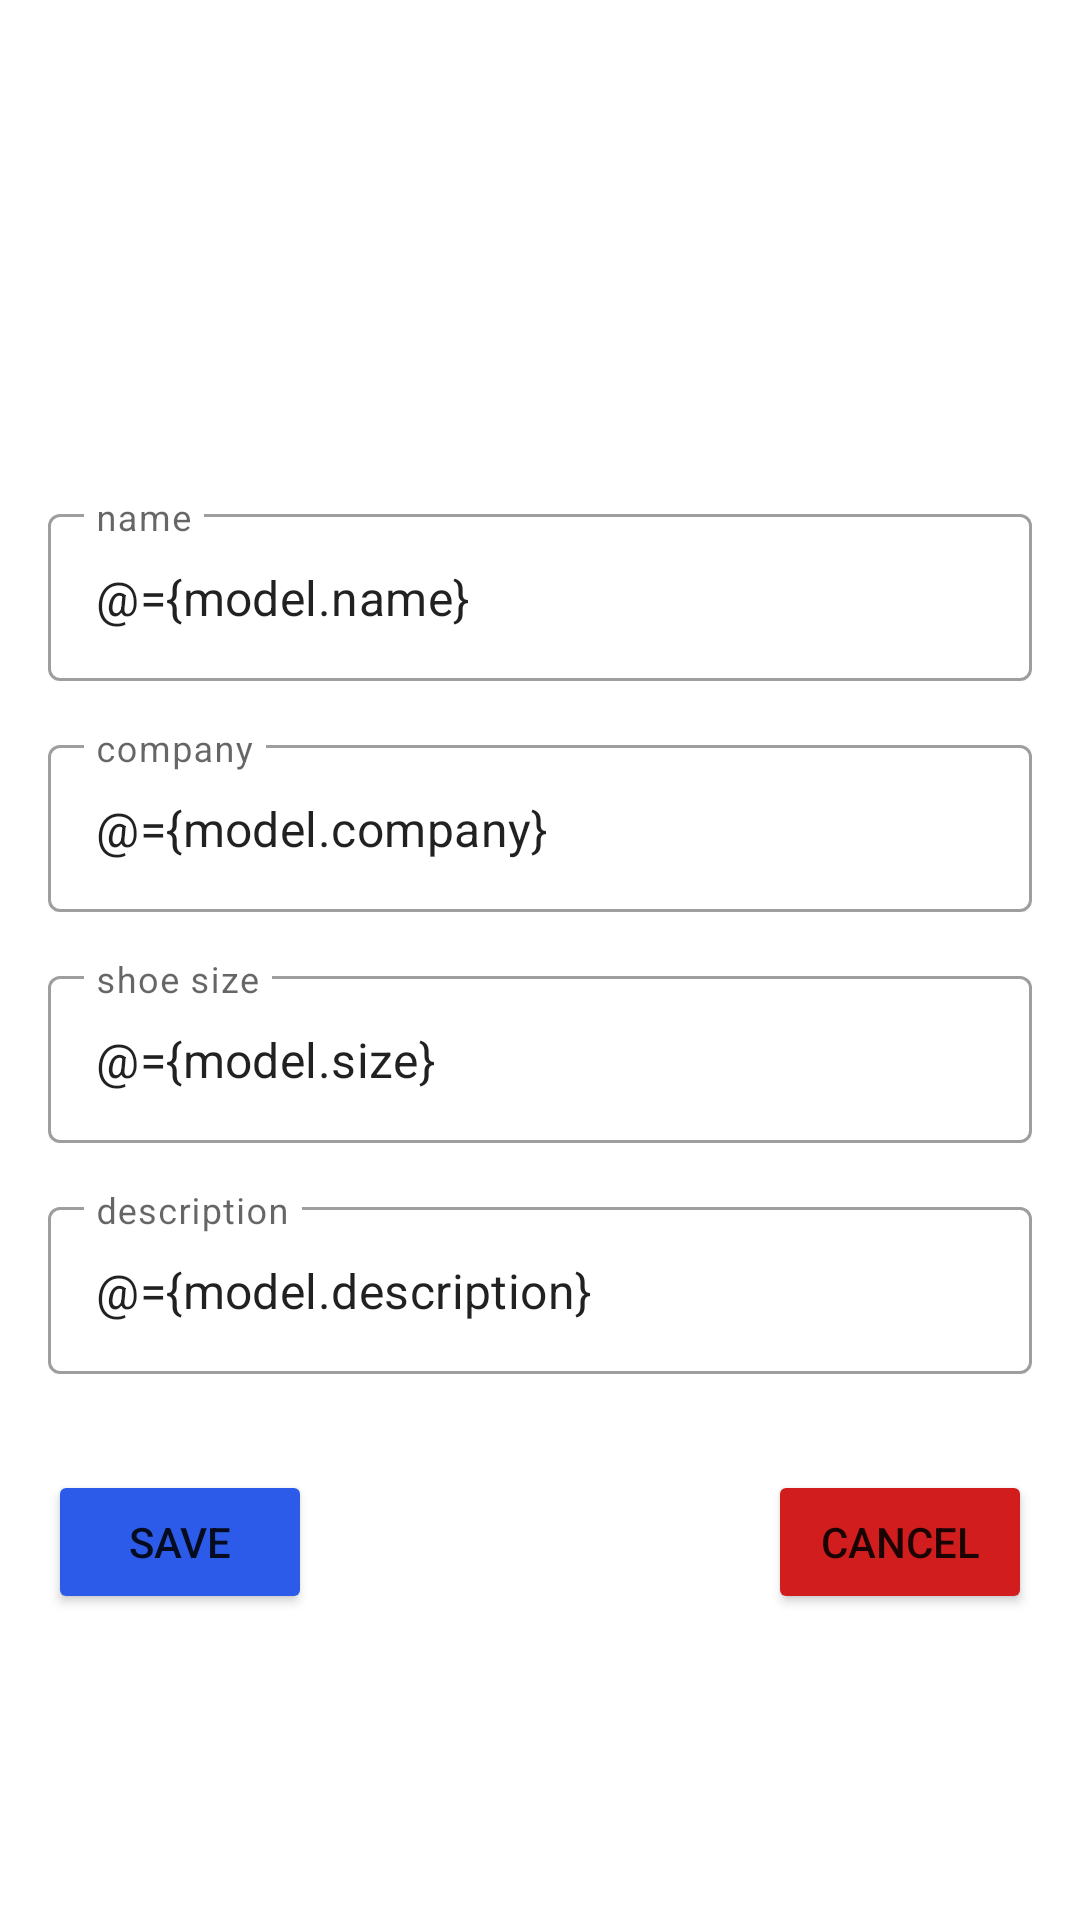

Reconstruct the res/layout file that produces this screen, plus the resources it refers to.
<!-- AndroidManifest.xml: application theme Theme.ShoeShop -->
<!-- res/layout/fragment_shoe_detail.xml -->
<?xml version="1.0" encoding="utf-8"?>
<layout xmlns:android="http://schemas.android.com/apk/res/android"
    xmlns:app="http://schemas.android.com/apk/res-auto"
    xmlns:tools="http://schemas.android.com/tools">

    <data>

        <variable
            name="model"
            type="com.example.shoeshop.screens.shoe_listing.ShoeListingViewModel" />
    </data>

    <ScrollView
        android:layout_width="match_parent"
        android:layout_height="match_parent">

        
        <androidx.constraintlayout.widget.ConstraintLayout
            android:layout_width="match_parent"
            android:layout_height="wrap_content"
            android:padding="16dp"
            tools:context=".screens.shoe_detail.ShoeDetailFragment">

            <com.google.android.material.textfield.TextInputLayout
                android:id="@+id/name"
                style="@style/Widget.MaterialComponents.TextInputLayout.OutlinedBox"
                android:layout_width="match_parent"
                android:layout_height="wrap_content"
                android:layout_marginTop="150dp"
                android:hint="@string/name"
                app:layout_constraintTop_toTopOf="parent">

                <com.google.android.material.textfield.TextInputEditText
                    android:id="@+id/name_text"
                    android:layout_width="match_parent"
                    android:layout_height="wrap_content"
                    android:imeOptions="actionNext"
                    android:inputType="text"
                    android:maxLines="1"
                    android:text="@={model.name}" />

            </com.google.android.material.textfield.TextInputLayout>

            <com.google.android.material.textfield.TextInputLayout
                android:id="@+id/company"
                style="@style/Widget.MaterialComponents.TextInputLayout.OutlinedBox"
                android:layout_width="match_parent"
                android:layout_height="wrap_content"
                android:layout_marginTop="16dp"
                android:hint="@string/company"
                app:layout_constraintTop_toBottomOf="@+id/name">

                <com.google.android.material.textfield.TextInputEditText
                    android:id="@+id/company_text"
                    android:layout_width="match_parent"
                    android:layout_height="wrap_content"
                    android:imeOptions="actionNext"
                    android:inputType="text"
                    android:maxLines="1"
                    android:text="@={model.company}" />

            </com.google.android.material.textfield.TextInputLayout>

            <com.google.android.material.textfield.TextInputLayout
                android:id="@+id/shoe_size"
                style="@style/Widget.MaterialComponents.TextInputLayout.OutlinedBox"
                android:layout_width="match_parent"
                android:layout_height="wrap_content"
                android:layout_marginTop="16dp"
                android:hint="@string/shoe_size"
                app:layout_constraintTop_toBottomOf="@+id/company">

                <com.google.android.material.textfield.TextInputEditText
                    android:id="@+id/shoe_size_text"
                    android:layout_width="match_parent"
                    android:layout_height="wrap_content"
                    android:imeOptions="actionNext"
                    android:inputType="numberDecimal"
                    android:maxLines="1"
                    android:text="@={model.size}" />

            </com.google.android.material.textfield.TextInputLayout>

            <com.google.android.material.textfield.TextInputLayout
                android:id="@+id/description"
                style="@style/Widget.MaterialComponents.TextInputLayout.OutlinedBox"
                android:layout_width="match_parent"
                android:layout_height="wrap_content"
                android:layout_marginTop="16dp"
                android:hint="@string/description"
                app:layout_constraintTop_toBottomOf="@+id/shoe_size">

                <com.google.android.material.textfield.TextInputEditText
                    android:id="@+id/description_text"
                    android:layout_width="match_parent"
                    android:layout_height="wrap_content"
                    android:imeOptions="actionDone"
                    android:inputType="text"
                    android:text="@={model.description}" />

            </com.google.android.material.textfield.TextInputLayout>

            <Button
                android:id="@+id/save"
                android:layout_width="wrap_content"
                android:layout_height="wrap_content"
                android:layout_marginTop="32dp"
                android:backgroundTint="@color/blue"
                android:text="@string/save"
                app:layout_constraintStart_toStartOf="@+id/description"
                app:layout_constraintTop_toBottomOf="@+id/description" />

            <Button
                android:id="@+id/cancel"
                android:layout_width="wrap_content"
                android:layout_height="wrap_content"
                android:layout_marginTop="32dp"
                android:backgroundTint="@color/red"
                android:text="@string/cancel"
                app:layout_constraintEnd_toEndOf="@+id/description"
                app:layout_constraintTop_toBottomOf="@+id/description" />
        </androidx.constraintlayout.widget.ConstraintLayout>
    </ScrollView>
</layout>
<!-- resources referenced by this layout -->
<resources>
  <color name="blue">#2C5BEA</color>
  <color name="red">#D11D1D</color>
  <string name="cancel">cancel</string>
  <string name="company">company</string>
  <string name="description">description</string>
  <string name="name">name</string>
  <string name="save">save</string>
  <string name="shoe_size">shoe size</string>
  <style name="Theme.ShoeShop" parent="Theme.MaterialComponents.DayNight.DarkActionBar">
          
          <item name="colorPrimary">@color/teal_200</item>
          <item name="colorPrimaryVariant">@color/teal_700</item>
          <item name="colorOnPrimary">@color/white</item>
          
          <item name="colorSecondary">@color/teal_200</item>
          <item name="colorSecondaryVariant">@color/teal_700</item>
          <item name="colorOnSecondary">@color/white</item>
          
          <item name="android:statusBarColor" tools:targetApi="l">?attr/colorPrimaryVariant</item>
          
      </style>
  <color name="teal_200">#FF03DAC5</color>
  <color name="teal_700">#FF018786</color>
  <color name="white">#FFFFFFFF</color>
</resources>
